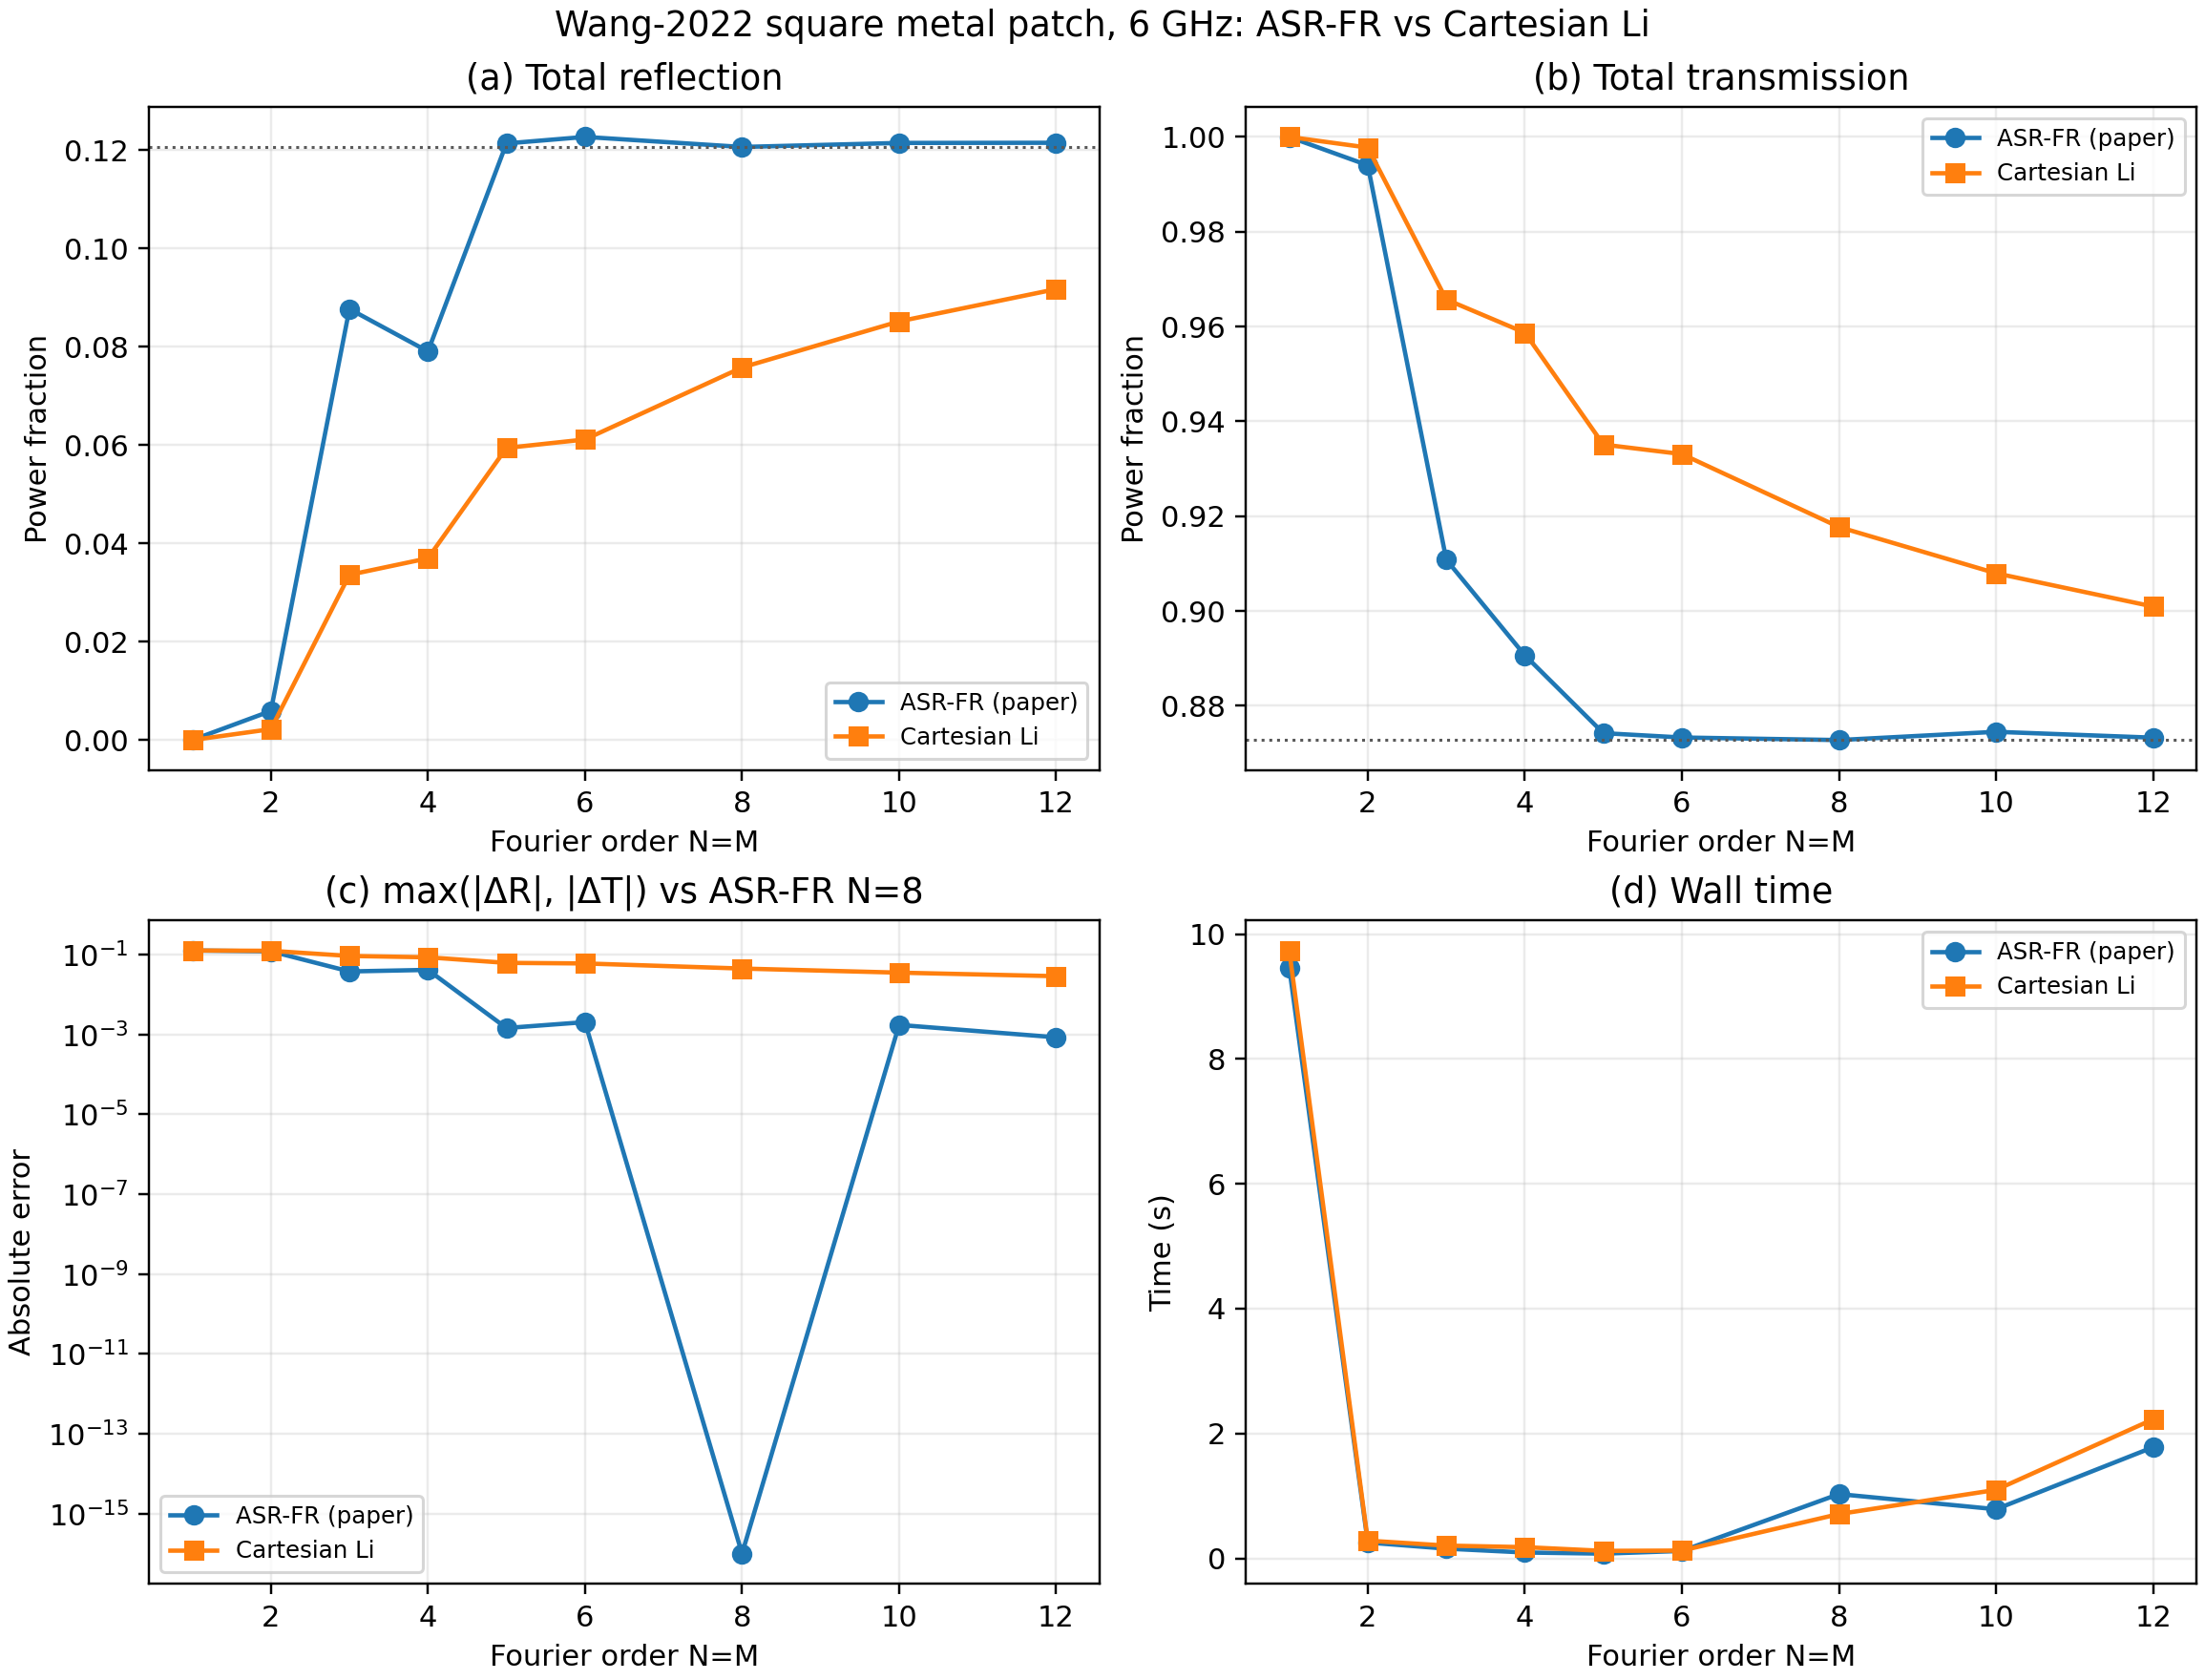

The data file committed next to this chart (first rows):
method, frequency_GHz, order, harmonics, modal_dimension, factorization, fourier_coefficients, grid, quadrature_grid, asr_G, cascade, R00, T00, R_total, T_total, A_total, power_balance, passivity_violation, abs_error_R, abs_error_T, successive_delta_R, successive_delta_T, elapsed_s, device
ASR-FR, 6.0, 1, 9, 18, ASR mixed inverse/direct rule, ASR separable quadrature, 256, 4096, 0.001, redheffer, 2.4792211701673846e-05, 1, 2.4792211701673846e-05, 1, 2.92560098369421e-07, 1, 0.0, 0.1206, 0.1272, , , 9.462, cuda
ASR-FR, 6.0, 2, 25, 50, ASR mixed inverse/direct rule, ASR separable quadrature, 256, 4096, 0.001, redheffer, 0.005924, 0.994, 0.005924, 0.994, 6.791779487180793e-05, 0.9999, 0.0, 0.1147, 0.1212, 0.005899, 0.005967, 0.2529, cuda
ASR-FR, 6.0, 3, 49, 98, ASR mixed inverse/direct rule, ASR separable quadrature, 256, 4096, 0.001, redheffer, 0.08771, 0.9108, 0.08771, 0.9108, 0.001492, 0.9985, 0.0, 0.03295, 0.03804, 0.08178, 0.08321, 0.1554, cuda
ASR-FR, 6.0, 4, 81, 162, ASR mixed inverse/direct rule, ASR separable quadrature, 256, 4096, 0.001, redheffer, 0.07907, 0.8906, 0.07907, 0.8906, 0.03029, 0.9697, 0.0, 0.04159, 0.01788, 0.008635, 0.02016, 0.09357, cuda
ASR-FR, 6.0, 5, 121, 242, ASR mixed inverse/direct rule, ASR separable quadrature, 256, 4096, 0.001, redheffer, 0.1214, 0.8742, 0.1214, 0.8742, 0.004403, 0.9956, 0.0, 0.0007196, 0.001457, 0.04231, 0.01642, 0.07513, cuda
ASR-FR, 6.0, 6, 169, 338, ASR mixed inverse/direct rule, ASR separable quadrature, 256, 4096, 0.001, redheffer, 0.1227, 0.8733, 0.1227, 0.8733, 0.003995, 0.996, 0.0, 0.002045, 0.000539, 0.001326, 0.0009182, 0.1186, cuda
ASR-FR, 6.0, 8, 289, 578, ASR mixed inverse/direct rule, ASR separable quadrature, 256, 4096, 0.001, redheffer, 0.1207, 0.8728, 0.1207, 0.8728, 0.00658, 0.9934, 0.0, 0.0, 0.0, 0.002045, 0.000539, 1.029, cuda
ASR-FR, 6.0, 10, 441, 882, ASR mixed inverse/direct rule, ASR separable quadrature, 256, 4096, 0.001, redheffer, 0.1215, 0.8745, 0.1215, 0.8745, 0.004019, 0.996, 0.0, 0.0008188, 0.001742, 0.0008188, 0.001742, 0.7865, cuda
ASR-FR, 6.0, 12, 625, 1250, ASR mixed inverse/direct rule, ASR separable quadrature, 256, 4096, 0.001, redheffer, 0.1215, 0.8733, 0.1215, 0.8733, 0.005223, 0.9948, 0.0, 0.000852, 0.0005045, 3.318731824294985e-05, 0.001237, 1.78, cuda
Cartesian-Li, 6.0, 1, 9, 18, Cartesian x-Toeplitz inverse/y-BTTB Li r…, analytic centered rectangle, 256, 0, 0.001, redheffer, 8.95469976400319e-06, 1, 8.95469976400319e-06, 1, 1.192653182879866e-07, 1, 0.0, 0.1207, 0.1272, , , 9.737, cuda
Cartesian-Li, 6.0, 2, 25, 50, Cartesian x-Toeplitz inverse/y-BTTB Li r…, analytic centered rectangle, 256, 0, 0.001, redheffer, 0.002227, 0.9977, 0.002227, 0.9977, 3.4619469891472576e-05, 1, 0.0, 0.1184, 0.125, 0.002218, 0.002253, 0.2836, cuda
Cartesian-Li, 6.0, 3, 49, 98, Cartesian x-Toeplitz inverse/y-BTTB Li r…, analytic centered rectangle, 256, 0, 0.001, redheffer, 0.03362, 0.9657, 0.03362, 0.9657, 0.0006885, 0.9993, 0.0, 0.08704, 0.09293, 0.03139, 0.03205, 0.204, cuda
Cartesian-Li, 6.0, 4, 81, 162, Cartesian x-Toeplitz inverse/y-BTTB Li r…, analytic centered rectangle, 256, 0, 0.001, redheffer, 0.03699, 0.9587, 0.03699, 0.9587, 0.004322, 0.9957, 0.0, 0.08367, 0.08593, 0.003369, 0.007002, 0.1791, cuda
Cartesian-Li, 6.0, 5, 121, 242, Cartesian x-Toeplitz inverse/y-BTTB Li r…, analytic centered rectangle, 256, 0, 0.001, redheffer, 0.05943, 0.9351, 0.05943, 0.9351, 0.00548, 0.9945, 0.0, 0.06123, 0.06233, 0.02244, 0.0236, 0.1195, cuda
Cartesian-Li, 6.0, 6, 169, 338, Cartesian x-Toeplitz inverse/y-BTTB Li r…, analytic centered rectangle, 256, 0, 0.001, redheffer, 0.06116, 0.9331, 0.06116, 0.9331, 0.005761, 0.9942, 0.0, 0.0595, 0.06032, 0.001728, 0.002009, 0.1241, cuda
Cartesian-Li, 6.0, 8, 289, 578, Cartesian x-Toeplitz inverse/y-BTTB Li r…, analytic centered rectangle, 256, 0, 0.001, redheffer, 0.0758, 0.9177, 0.0758, 0.9177, 0.006497, 0.9935, 0.0, 0.04486, 0.04494, 0.01465, 0.01538, 0.7095, cuda
Cartesian-Li, 6.0, 10, 441, 882, Cartesian x-Toeplitz inverse/y-BTTB Li r…, analytic centered rectangle, 256, 0, 0.001, redheffer, 0.08518, 0.9079, 0.08518, 0.9079, 0.006881, 0.9931, 0.0, 0.03549, 0.03518, 0.009372, 0.009756, 1.096, cuda
Cartesian-Li, 6.0, 12, 625, 1250, Cartesian x-Toeplitz inverse/y-BTTB Li r…, analytic centered rectangle, 256, 0, 0.001, redheffer, 0.09174, 0.9009, 0.09174, 0.9009, 0.00733, 0.9927, 0.0, 0.02892, 0.02817, 0.006568, 0.007017, 2.227, cuda
